Run: headless pygame with SDL's dummy video driver; simulated clock (each Clock.tick advances the game by its frame time, no real sleeping); random seed 0; keys injected as events and as key.get_pressed() state; no mouse input.
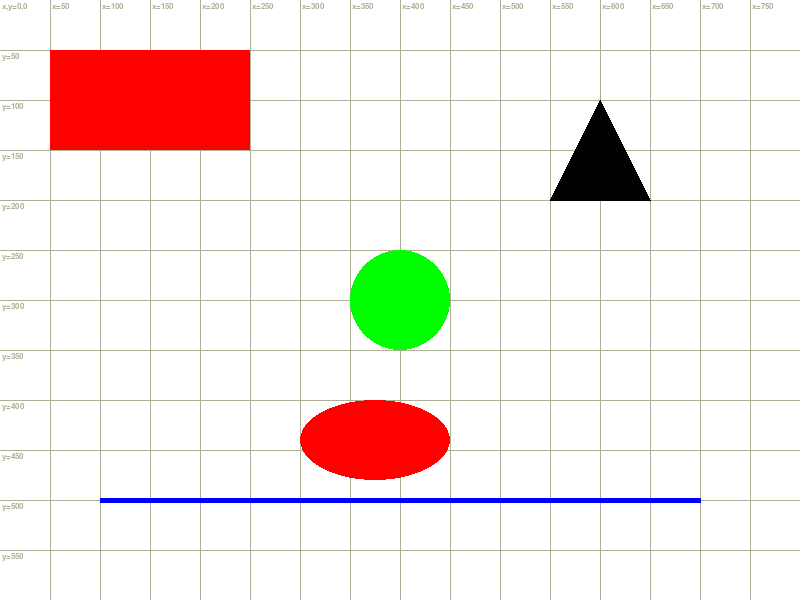
Frame 1 of 4 · flips 1–60 · no input
Frame 2 of 4 · flips 61–180 · tapped SPACE, RETURN · held RIGHT (→), D · screen unchanged from frame 1, image omitted
Frame 3 of 4 · flips 181–300 · held DOWN (↓), S · screen unchanged from frame 2, image omitted
Frame 4 of 4 · flips 301–420 · held LEFT (←), A, UP (↑), W · screen unchanged from frame 3, image omitted

The pygame program that drew these frames:

import pygame

# Initialize Pygame
pygame.init()

# Set up display
SCREEN_WIDTH = 800
SCREEN_HEIGHT = 600
SCREEN = pygame.display.set_mode((SCREEN_WIDTH, SCREEN_HEIGHT))
pygame.display.set_caption("Drawing Shapes in Pygame")

# Define constants for a few colors
WHITE = (255, 255, 255)
BLACK = (0, 0, 0)
RED = (255, 0, 0)
GREEN = (0, 255, 0)
BLUE = (0, 0, 255)
GRAY = (175, 175, 150)

# Initialize font
pygame.font.init()
FONT = pygame.font.SysFont("Arial", 12)  # Decreased font size

def draw_grid():
    """Draws a grid on the screen with labels at 50-pixel increments."""
    
    label = FONT.render("x,y=0,0", True, GRAY)
    SCREEN.blit(label, (2, 2))

    for x in range(50, SCREEN_WIDTH, 50):
        pygame.draw.line(SCREEN, GRAY, (x, 0), (x, SCREEN_HEIGHT), 1)
        label = FONT.render(f"x={x}", True, GRAY)
        SCREEN.blit(label, (x + 2, 2))
    
    for y in range(50, SCREEN_HEIGHT, 50):
        pygame.draw.line(SCREEN, GRAY, (0, y), (SCREEN_WIDTH, y), 1)
        label = FONT.render(f"y={y}", True, GRAY)
        SCREEN.blit(label, (2, y + 2))

# Game loop
running = True
while running:
    SCREEN.fill(WHITE)  # Fill the screen with a white background
    
    draw_grid()  # Draw the coordinate grid
    
    # Draw shapes
    pygame.draw.rect(SCREEN, RED, (50, 50, 200, 100))  # Draw a red rectangle at (50,50) with width 200 and height 100
    pygame.draw.circle(SCREEN, GREEN, (400, 300), 50)  # Draw a green circle centered at (400,300) with radius 50
    pygame.draw.line(SCREEN, BLUE, (100, 500), (700, 500), 5)  # Draw a blue line from (100,500) to (700,500) with thickness 5
    pygame.draw.polygon(SCREEN, BLACK, [(600, 100), (650, 200), (550, 200)])  # Draw a black triangle with points at (600,100), (650,200), (550,200)
    pygame.draw.ellipse(SCREEN, RED, (300, 400, 150, 80))  # Draw a red ellipse inside a bounding box at (300,400) with width 150 and height 80

    # Event handling
    for event in pygame.event.get():
        if event.type == pygame.QUIT:
            running = False
        elif event.type == pygame.KEYDOWN and event.key == pygame.K_ESCAPE:
            running = False
    
    pygame.display.flip()  # Update the display

# Quit Pygame
pygame.quit()
